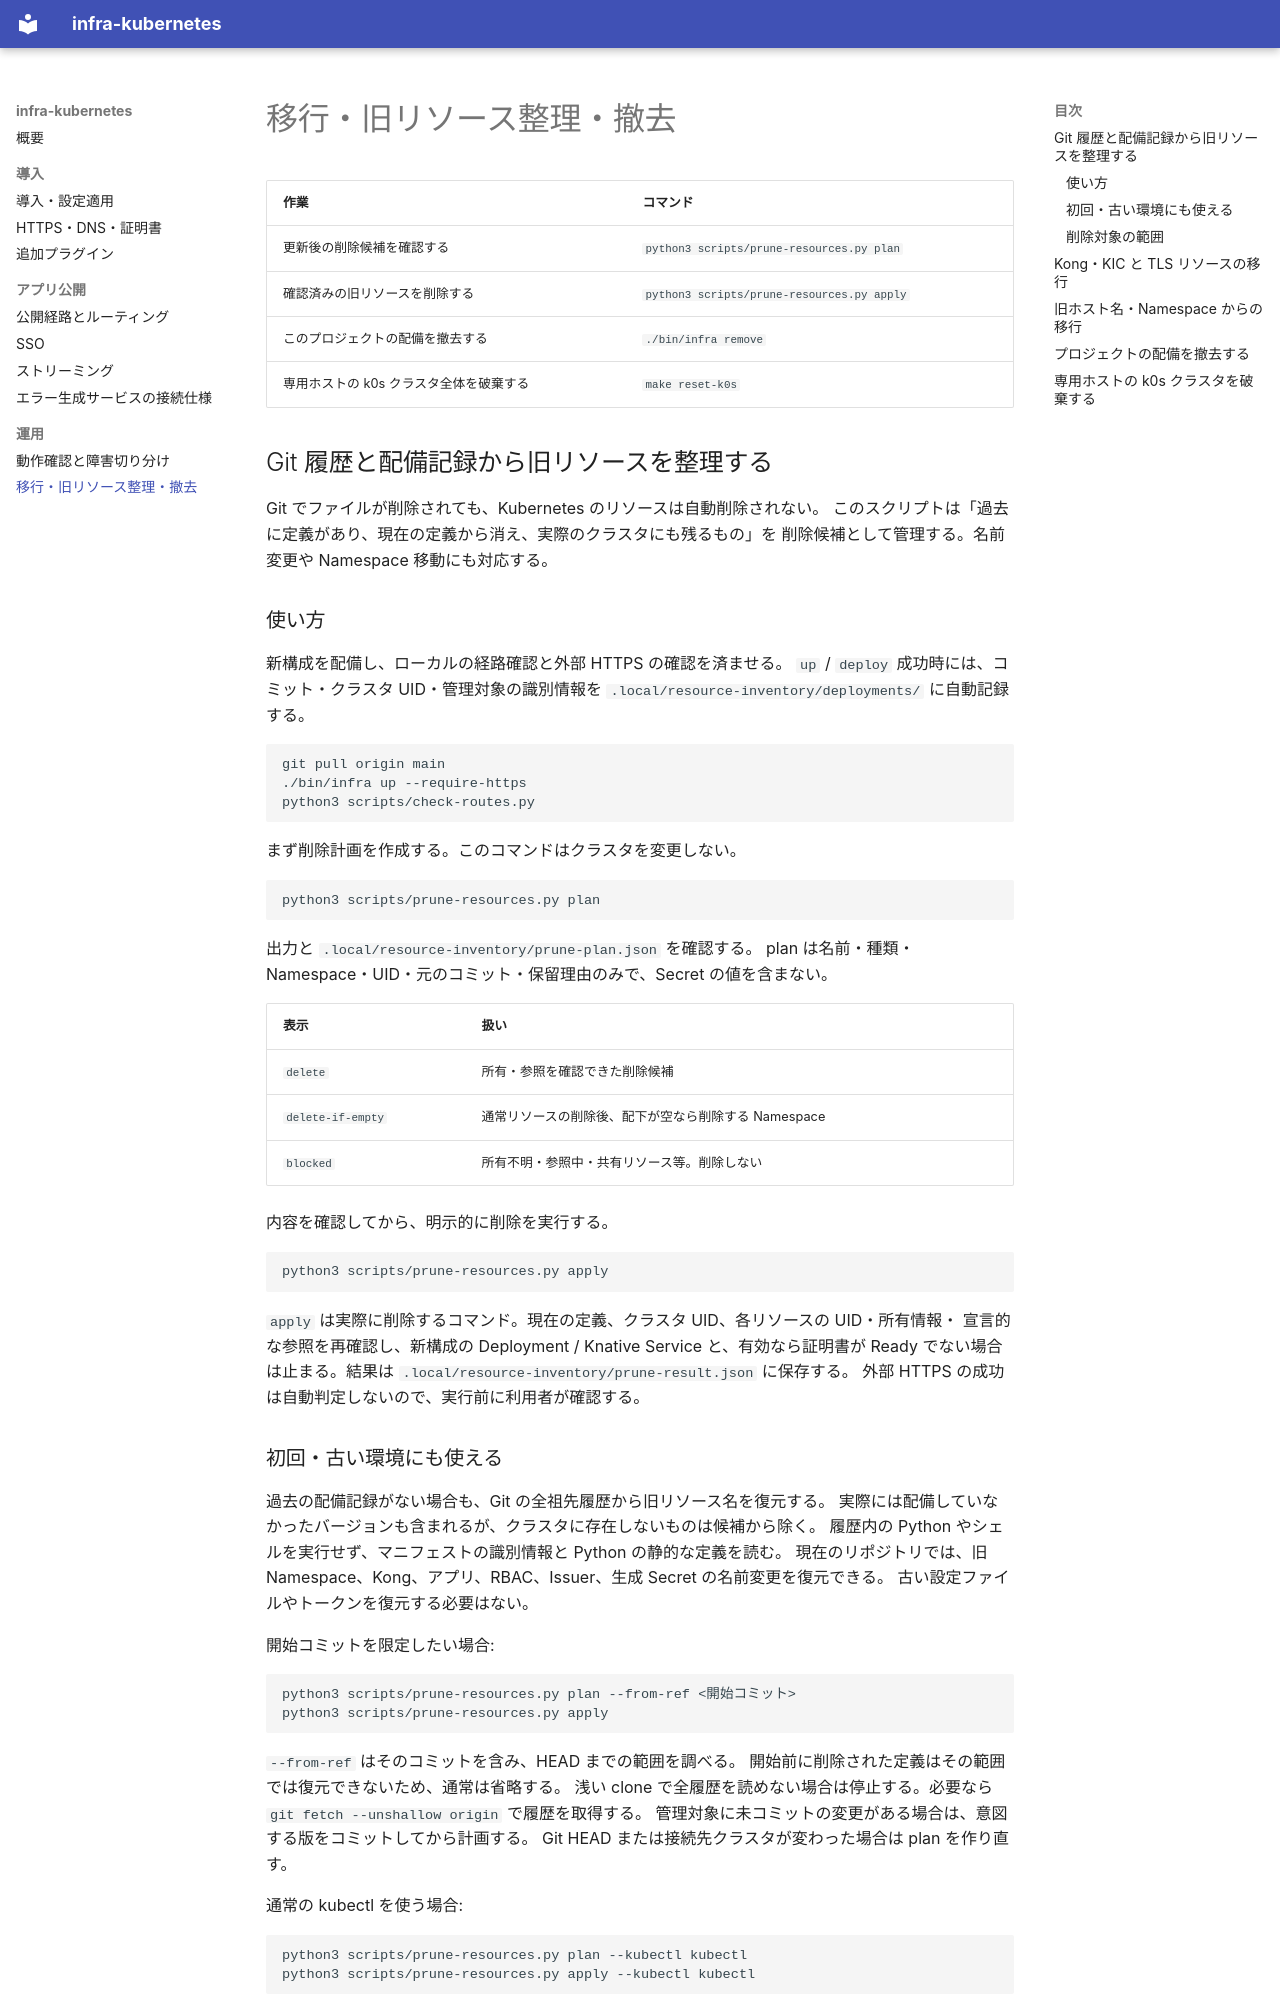

repository: sasano8/infra-kubernetes · page: cleanup/index.html · generator: mkdocs

# 移行・旧リソース整理・撤去

| 作業 | コマンド |
| --- | --- |
| 更新後の削除候補を確認する | `python3 scripts/prune-resources.py plan` |
| 確認済みの旧リソースを削除する | `python3 scripts/prune-resources.py apply` |
| このプロジェクトの配備を撤去する | `./bin/infra remove` |
| 専用ホストの k0s クラスタ全体を破棄する | `make reset-k0s` |

## Git 履歴と配備記録から旧リソースを整理する

Git でファイルが削除されても、Kubernetes のリソースは自動削除されない。
このスクリプトは「過去に定義があり、現在の定義から消え、実際のクラスタにも残るもの」を
削除候補として管理する。名前変更や Namespace 移動にも対応する。

### 使い方

新構成を配備し、ローカルの経路確認と外部 HTTPS の確認を済ませる。
`up` / `deploy` 成功時には、コミット・クラスタ UID・管理対象の識別情報を
`.local/resource-inventory/deployments/` に自動記録する。

```bash
git pull origin main
./bin/infra up --require-https
python3 scripts/check-routes.py
```

まず削除計画を作成する。このコマンドはクラスタを変更しない。

```bash
python3 scripts/prune-resources.py plan
```

出力と `.local/resource-inventory/prune-plan.json` を確認する。
plan は名前・種類・Namespace・UID・元のコミット・保留理由のみで、Secret の値を含まない。

| 表示 | 扱い |
| --- | --- |
| `delete` | 所有・参照を確認できた削除候補 |
| `delete-if-empty` | 通常リソースの削除後、配下が空なら削除する Namespace |
| `blocked` | 所有不明・参照中・共有リソース等。削除しない |

内容を確認してから、明示的に削除を実行する。

```bash
python3 scripts/prune-resources.py apply
```

`apply` は実際に削除するコマンド。現在の定義、クラスタ UID、各リソースの UID・所有情報・
宣言的な参照を再確認し、新構成の Deployment / Knative Service と、有効なら証明書が
Ready でない場合は止まる。結果は `.local/resource-inventory/prune-result.json` に保存する。
外部 HTTPS の成功は自動判定しないので、実行前に利用者が確認する。

### 初回・古い環境にも使える

過去の配備記録がない場合も、Git の全祖先履歴から旧リソース名を復元する。
実際には配備していなかったバージョンも含まれるが、クラスタに存在しないものは候補から除く。
履歴内の Python やシェルを実行せず、マニフェストの識別情報と Python の静的な定義を読む。
現在のリポジトリでは、旧 Namespace、Kong、アプリ、RBAC、Issuer、生成 Secret の名前変更を復元できる。
古い設定ファイルやトークンを復元する必要はない。

開始コミットを限定したい場合:

```bash
python3 scripts/prune-resources.py plan --from-ref <開始コミット>
python3 scripts/prune-resources.py apply
```

`--from-ref` はそのコミットを含み、HEAD までの範囲を調べる。
開始前に削除された定義はその範囲では復元できないため、通常は省略する。
浅い clone で全履歴を読めない場合は停止する。必要なら `git fetch --unshallow origin` で履歴を取得する。
管理対象に未コミットの変更がある場合は、意図する版をコミットしてから計画する。
Git HEAD または接続先クラスタが変わった場合は plan を作り直す。

通常の kubectl を使う場合:

```bash
python3 scripts/prune-resources.py plan --kubectl kubectl
python3 scripts/prune-resources.py apply --kubectl kubectl
```
